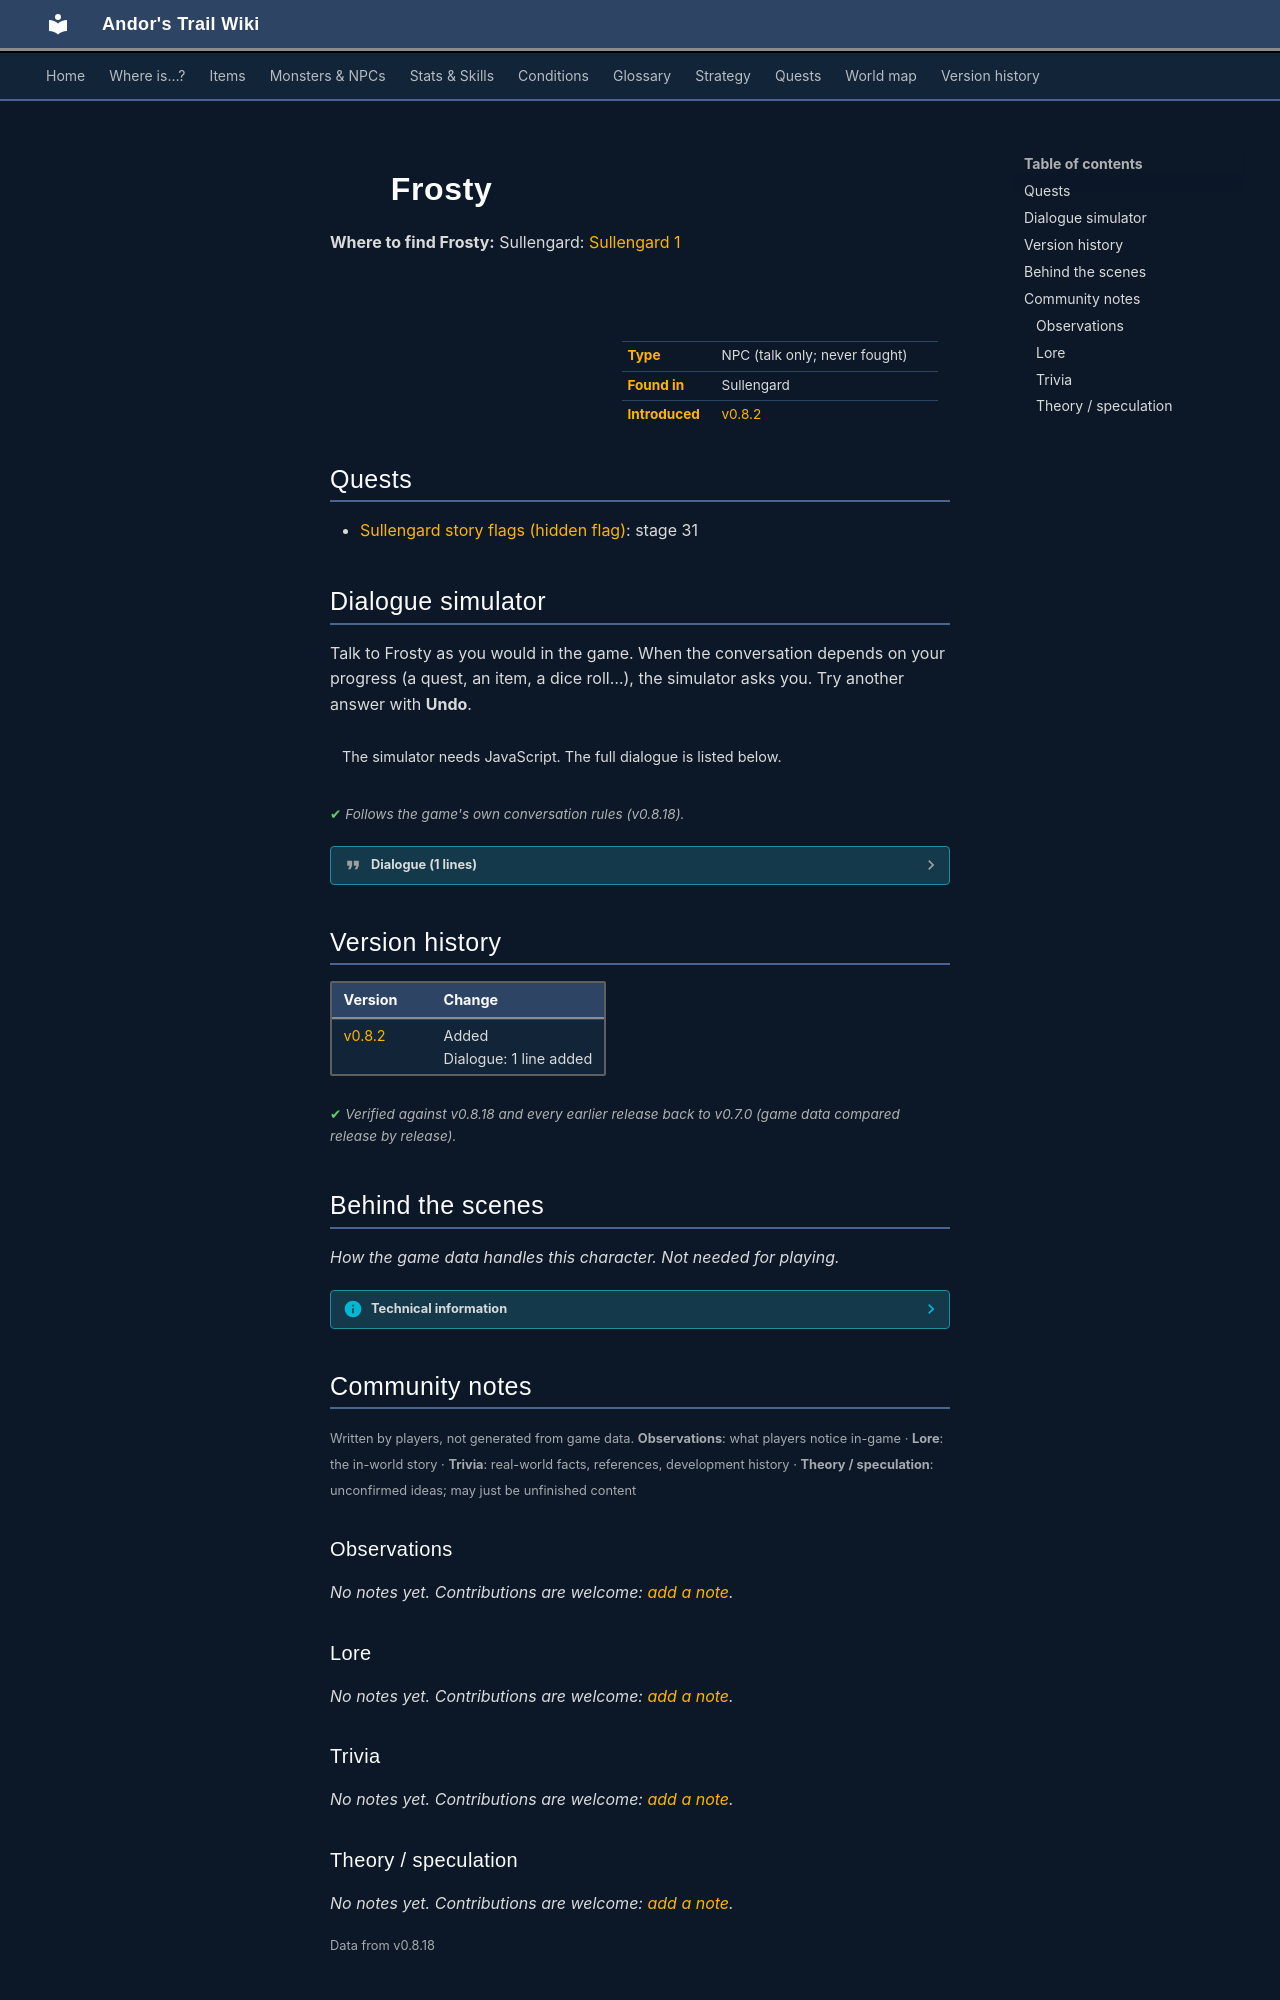

repository: asdfghjkl628/Andor-s-Trail-Wikiiii · page: monsters/sullengard_cat/index.html · generator: mkdocs

---
description: "Frosty is a non-player character (NPC) in Andor's Trail, found in Sullengard."
---

# ![](../assets/icons/monsters/monsters_ld2_103.png){ .sprite } Frosty

**Where to find Frosty:** Sullengard: [Sullengard 1](../maps/sullengard1.md#pin-npc-sullengard_cat)

<div class="infobox" markdown>

<p class="ib-img"><img class="sprite" src="../../assets/icons/monsters/monsters_ld2_103.png" alt=""></p>

| | |
|---|---|
| **Type** | NPC (talk only; never fought) |
| **Found in** | Sullengard |
| **Introduced** | [v0.8.2](../versions/0.8.2.md) |

</div>

## Quests

- [Sullengard story flags (hidden flag)](../quests/sullengard_hidden.md): stage 31

## Dialogue simulator

Talk to Frosty as you would in the game. When the conversation depends on your progress (a quest, an item, a dice roll…), the simulator asks you. Try another answer with **Undo**.

<div class="dlg-sim" data-src="../../assets/dialogue/sullengard_cat_0.json" data-npc="Frosty" markdown="0"><noscript>The simulator needs JavaScript. The full dialogue is listed below.</noscript></div>

<p class="verified">Follows the game's own conversation rules (v0.8.18).</p>

??? quote "Dialogue (1 lines)"

    *Exactly as in the game files. Each line appears once; links jump to where a choice leads.*

    <span id="d-sullengard_cat_0"></span>**`sullengard_cat_0`** Frosty: “Roar!” — **effects:** sets stage 31 of [Sullengard story flags (hidden flag)](../quests/sullengard_hidden.md#stage-31)

    - “"Roar"? How big do you think you are?” → *conversation ends*



## Version history

| Version | Change |
|---|---|
| [v0.8.2](../versions/0.8.2.md) | Added<br>Dialogue: 1 line added |

<p class="verified">Verified against v0.8.18 and every earlier release back to v0.7.0 (game data compared release by release).</p>


## Behind the scenes

*How the game data handles this character. Not needed for playing.*

??? info "Technical information"

    | | |
    |---|---|
    | Entry ID | `sullengard_cat` |
    | Type (wiki) | NPC |
    | Spawn group | `sullengard_cat` |
    | Loot table | – |
    | Conversation | `sullengard_cat_0` |
    | Faction | – |
    | Movement | – |
    | Icon | `monsters_ld2:103` |
    | Defined in | `res/raw/monsterlist_sullengard.json` |

    Raw data:

    ```json
    {
     "id": "sullengard_cat",
     "name": "Frosty",
     "iconID": "monsters_ld2:103",
     "spawnGroup": "sullengard_cat",
     "phraseID": "sullengard_cat_0"
    }
    ```


## Community notes

<small>Written by players, not generated from game data. **Observations**: what players notice in-game · **Lore**: the in-world story · **Trivia**: real-world facts, references, development history · **Theory / speculation**: unconfirmed ideas; may just be unfinished content</small>

### Observations

*No notes yet. Contributions are welcome: [add a note](https://github.com/asdfghjkl628/Andor-s-Trail-Wikiiii/new/main/notes/monsters?filename=sullengard_cat.md&value=%23%23%20Observations%0A%0A%3C%21--%20what%20players%20notice%20in-game%20--%3E%0A%0A%23%23%20Lore%0A%0A%3C%21--%20the%20in-world%20story%20--%3E%0A%0A%23%23%20Trivia%0A%0A%3C%21--%20real-world%20facts%2C%20references%2C%20development%20history%20--%3E%0A%0A%23%23%20Theory%20/%20speculation%0A%0A%3C%21--%20unconfirmed%20ideas%3B%20may%20just%20be%20unfinished%20content%20--%3E%0A).*

### Lore

*No notes yet. Contributions are welcome: [add a note](https://github.com/asdfghjkl628/Andor-s-Trail-Wikiiii/new/main/notes/monsters?filename=sullengard_cat.md&value=%23%23%20Observations%0A%0A%3C%21--%20what%20players%20notice%20in-game%20--%3E%0A%0A%23%23%20Lore%0A%0A%3C%21--%20the%20in-world%20story%20--%3E%0A%0A%23%23%20Trivia%0A%0A%3C%21--%20real-world%20facts%2C%20references%2C%20development%20history%20--%3E%0A%0A%23%23%20Theory%20/%20speculation%0A%0A%3C%21--%20unconfirmed%20ideas%3B%20may%20just%20be%20unfinished%20content%20--%3E%0A).*

### Trivia

*No notes yet. Contributions are welcome: [add a note](https://github.com/asdfghjkl628/Andor-s-Trail-Wikiiii/new/main/notes/monsters?filename=sullengard_cat.md&value=%23%23%20Observations%0A%0A%3C%21--%20what%20players%20notice%20in-game%20--%3E%0A%0A%23%23%20Lore%0A%0A%3C%21--%20the%20in-world%20story%20--%3E%0A%0A%23%23%20Trivia%0A%0A%3C%21--%20real-world%20facts%2C%20references%2C%20development%20history%20--%3E%0A%0A%23%23%20Theory%20/%20speculation%0A%0A%3C%21--%20unconfirmed%20ideas%3B%20may%20just%20be%20unfinished%20content%20--%3E%0A).*
